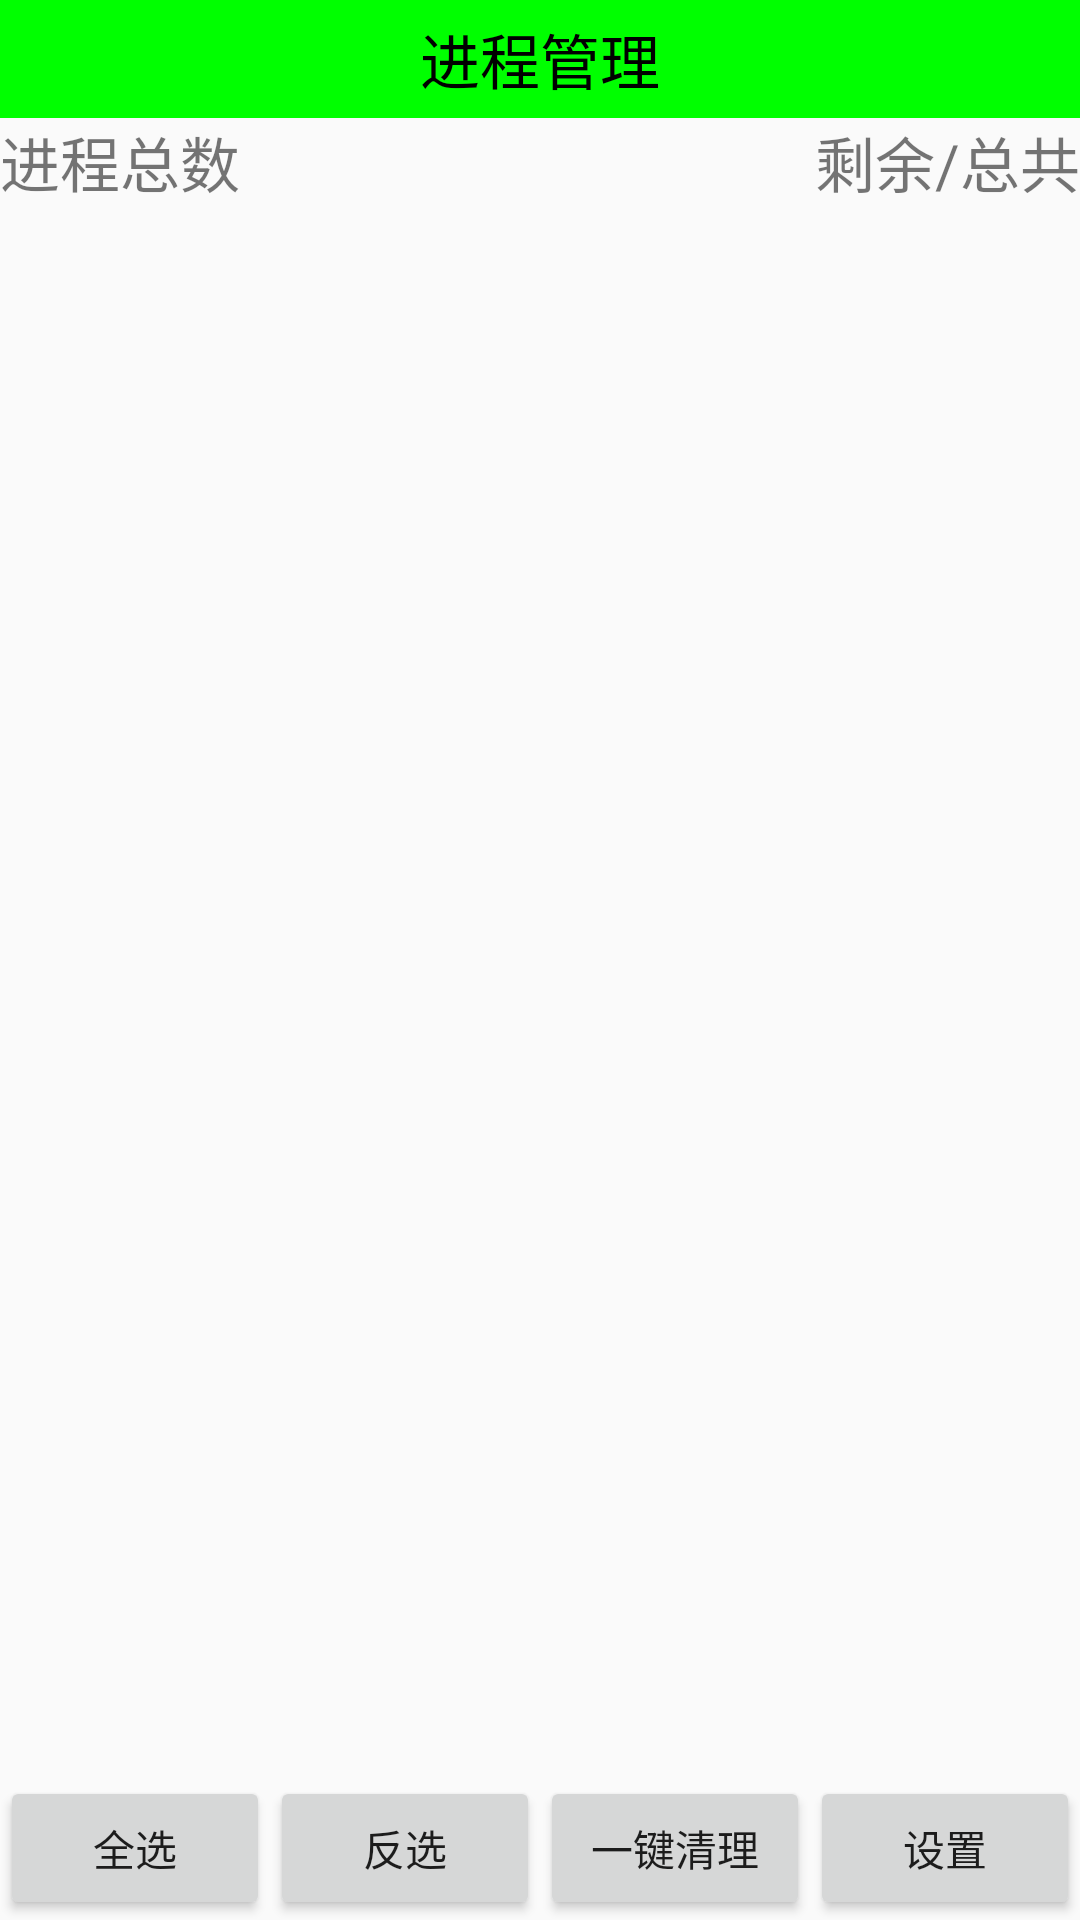

Produce the Android XML layout that renders to this screen, including the resource entries it uses.
<!-- AndroidManifest.xml: application theme AppTheme -->
<!-- res/layout/activity_process_manager.xml -->
<?xml version="1.0" encoding="utf-8"?>
<LinearLayout xmlns:android="http://schemas.android.com/apk/res/android"
    android:orientation="vertical" android:layout_width="match_parent"
    android:layout_height="match_parent">

    <TextView
        android:text="进程管理"
        style="@style/TitleStyle"/>
    <RelativeLayout
        android:layout_width="match_parent"
        android:layout_height="wrap_content">
        <TextView
            android:id="@+id/tv_process_count"
            android:text="进程总数"
            android:textSize="20dp"
            android:layout_width="wrap_content"
            android:layout_height="wrap_content"/>
        <TextView
            android:id="@+id/tv_memory_info"
            android:text="剩余/总共"
            android:textSize="20dp"
            android:layout_alignParentRight="true"
            android:layout_width="wrap_content"
            android:layout_height="wrap_content"/>
    </RelativeLayout>
    
    <ListView
        android:layout_width="match_parent"
        android:layout_height="0dp"
        android:layout_weight="1">

    </ListView>
    <LinearLayout
        android:layout_width="match_parent"
        android:layout_height="wrap_content"
        android:orientation="horizontal">
        <Button
            android:id="@+id/bt_all"
            android:layout_width="0dp"
            android:layout_weight="1"
            android:layout_height="wrap_content"
            android:text="全选"
            android:textSize="14sp" />
        <Button
            android:id="@+id/bt_reverse"
            android:layout_width="0dp"
            android:layout_weight="1"
            android:layout_height="wrap_content"
            android:text="反选"
            android:textSize="14sp" />
        <Button
            android:id="@+id/bt_clean"
            android:layout_width="0dp"
            android:layout_weight="1"
            android:layout_height="wrap_content"
            android:text="一键清理"
            android:textSize="14sp" />
        <Button
            android:id="@+id/bt_setting"
            android:layout_width="0dp"
            android:layout_weight="1"
            android:layout_height="wrap_content"
            android:text="设置"
            android:textSize="14sp" />
    </LinearLayout>
</LinearLayout>
<!-- resources referenced by this layout -->
<resources>
  <style name="TitleStyle">
          
          <item name="android:gravity">center</item>
          <item name="android:padding">5dp</item>
          <item name="android:textSize">20sp</item>
          <item name="android:textColor">#000</item>
          <item name="android:background">#0f0</item>
          <item name="android:layout_width">match_parent</item>
          <item name="android:layout_height">wrap_content</item>
  
          
          <item name="windowNoTitle">true</item>
      </style>
  <style name="AppTheme" parent="Theme.AppCompat.Light.DarkActionBar">
          
          <item name="colorPrimary">@color/colorPrimary</item>
          <item name="colorPrimaryDark">@color/colorPrimaryDark</item>
          <item name="colorAccent">@color/colorAccent</item>
          
          <item name="windowNoTitle">true</item>
      </style>
  <!-- not gathered from this repository: default colours our renderer supplied (Android Studio template values) -->
  <color name="colorPrimary">#FF6200EE</color>
  <color name="colorPrimaryDark">#FF3700B3</color>
  <color name="colorAccent">#FF03DAC5</color>
</resources>
